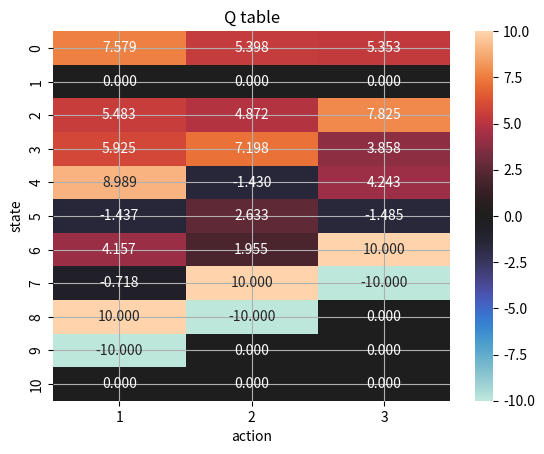

This chart was generated by the following Python code:
import matplotlib.pyplot as plt
import numpy as np
import seaborn as sns

""" plot """

def __nomal_num_over_game(_q_arr):
    """ nomal num over game """
    n_pos = 0
    result_flag = "win"
    while n_pos < 10:
        n_pos += np.random.randint(0, 3)+1
        if n_pos >= 10:
            result_flag = "lose"
            break
        n_pos += np.random.randint(0, 3)+1
    return result_flag


def __num_over_game(q_arr):
    """ num over game """
    # path = []
    n_pos = 0
    result_flag = "win"
    while n_pos < 10:
        n_pos += np.argmax(q_arr[n_pos, ])+1
        # path.append(n_pos)
        if n_pos >= 10:
            result_flag = "lose"
            break
        n_pos += np.random.randint(0, 3)+1
    #     path.append(n_pos)
    # print(path)

    return result_flag


def __play_game(nog, q_arr):
    """ play game """
    win_arr = []
    lose_arr = []
    for _ in range(100):
        win_count = 0
        lose_count = 0
        for _ in range(100):
            if nog(q_arr) == "win":
                win_count += 1
            else:
                lose_count += 1
        win_arr.append(win_count)
        lose_arr.append(lose_count)
    return [win_arr, lose_arr]


def plot_func(q_arr):
    """ plot func """
    nnog = __play_game(__nomal_num_over_game, np.array(np.zeros([10, 3])))
    nog = __play_game(__num_over_game, q_arr)
    points = (nnog[0], nnog[1], nog[0], nog[1])
    _fig, axes = plt.subplots()

    axes.set_xticklabels(
        ["before win", "before lose", "after win", "after lose"])
    axes.boxplot(points)

    plt.title('learning results')
    plt.ylabel('points')

    plt.ylim([0, 100])
    plt.grid()

    plt.show()

    sns.heatmap(q_arr, vmin=-10, vmax=10, annot=True, fmt="1.3f",
                center=0, xticklabels=[i+1 for i in range(3)], yticklabels=[i for i in range(11)])
    plt.title('Q table')
    plt.xlabel("action")
    plt.ylabel("state")
    plt.show()

Q = np.array(np.zeros([11, 3]))

""" sarsa """

GAMMA = 0.9
ALPHA = 0.1


def action_select(s_s, epsilon):
    """ action select """
    arr = [i for i in range(1, 4) if i + s_s < 11]

    if np.random.randint(0, 100) < 10:
        epsilon = 1

    return np.argmax(Q[s_s, :max(arr)])+1 if epsilon == 0 else np.random.choice(arr)


for i in range(10000):
    S_STATE = 0
    a_state = action_select(S_STATE, 0)
    while S_STATE != 10:
        R = 0.001
        s_state_dash = S_STATE + a_state
        if s_state_dash == 10:
            R = -10
        else:
            s_state_dash = action_select(s_state_dash, 1) + s_state_dash
            if s_state_dash == 10:
                R = 10
            else:
                a_state_dash = action_select(s_state_dash, 0)

        Q[S_STATE, a_state-1] = Q[S_STATE, a_state-1]+ALPHA * \
            (R+GAMMA * Q[s_state_dash, a_state_dash-1] - Q[S_STATE, a_state-1])

        S_STATE = s_state_dash
        a_state = a_state_dash

plot_func(Q)
